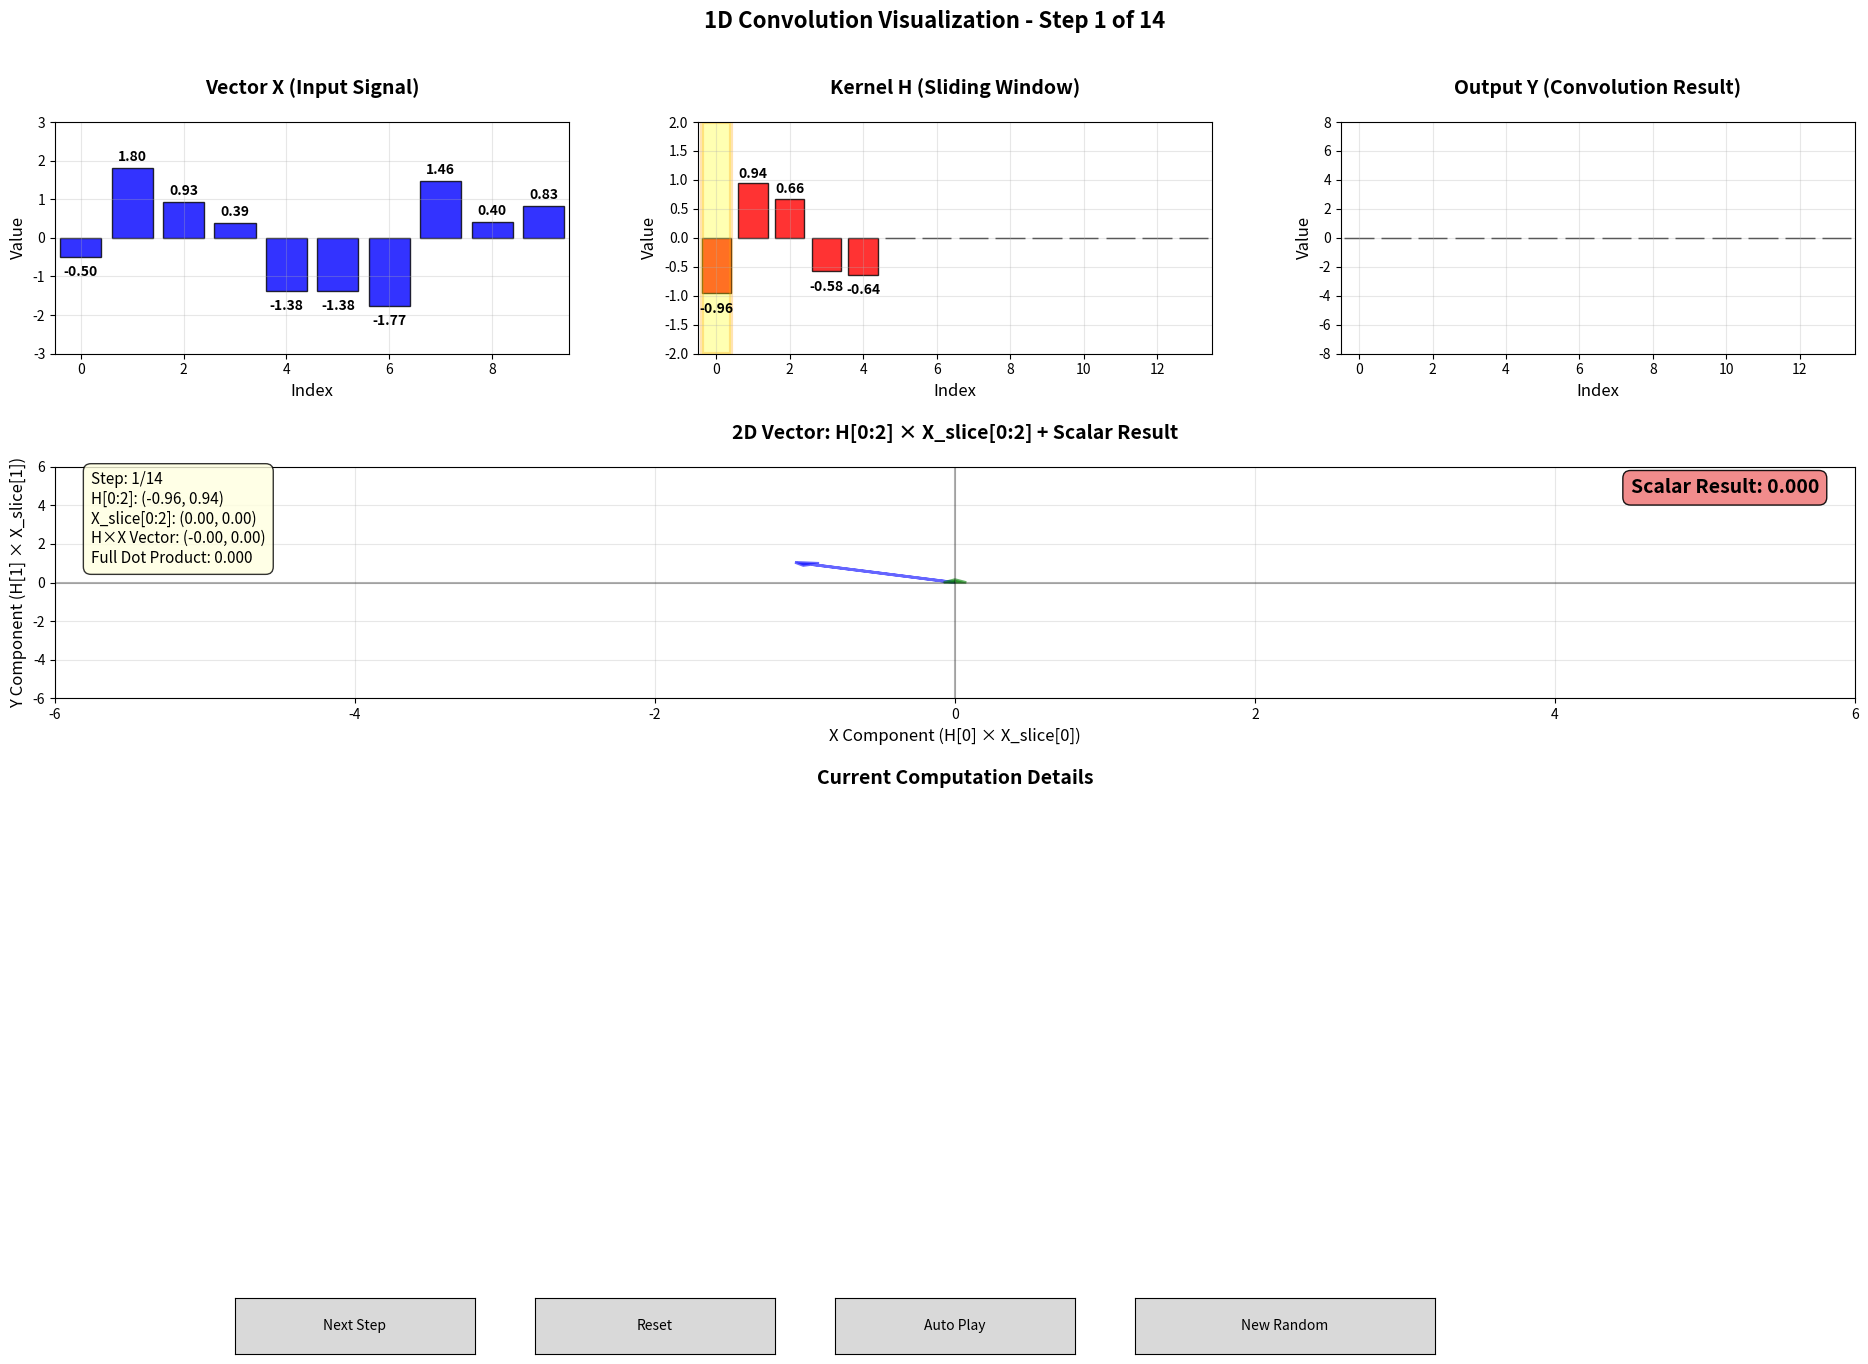

The script that saved this image:
import numpy as np
import matplotlib.pyplot as plt
from matplotlib.widgets import Button
import matplotlib.patches as patches

class EnhancedConvolutionVisualizer:
    """
    Enhanced interactive visualization of 1D convolution process.
    Shows how a kernel of length 5 slides over a vector X of length 10.
    Demonstrates proper convolution with zero-padding and mathematical accuracy.
    """
    
    def __init__(self):
        # Initialize vectors
        self.kernel_size = 5
        self.x_size = 10
        self.output_size = self.x_size + self.kernel_size - 1  # Full convolution size
        
        # Generate random values with better control
        np.random.seed(42)  # For reproducible results initially
        self.X = np.random.uniform(-2, 2, self.x_size)  # More controlled range
        self.H_original = np.random.uniform(-1, 1, self.kernel_size)  # Kernel values
        
        # Initialize output vector Y
        self.Y = np.zeros(self.output_size)
        
        # Current step in convolution
        self.current_step = 0
        self.max_steps = self.output_size
        
        # Store computation details for display
        self.current_computation = ""
        
        # Create the figure and subplots
        self.setup_figure()
        
    def setup_figure(self):
        """Setup the matplotlib figure with all subplots and controls."""
        self.fig = plt.figure(figsize=(20, 14))
        
        # Create grid layout with better proportions
        gs = self.fig.add_gridspec(4, 3, height_ratios=[1.2, 1.2, 1.2, 0.3], 
                                  width_ratios=[1, 1, 1])
        
        # Vector displays (top row)
        self.ax_x = self.fig.add_subplot(gs[0, 0])
        self.ax_h = self.fig.add_subplot(gs[0, 1])
        self.ax_y = self.fig.add_subplot(gs[0, 2])
        
        # 2D vector visualization (second row, spans all columns)
        self.ax_2d = self.fig.add_subplot(gs[1, :])
        
        # Computation details (third row, spans all columns)
        self.ax_computation = self.fig.add_subplot(gs[2, :])
        
        # Control buttons (bottom row)
        self.ax_buttons = self.fig.add_subplot(gs[3, :])
        
        self.setup_vector_plots()
        self.setup_2d_plot()
        self.setup_computation_display()
        self.setup_buttons()
        
        # Initial display
        self.update_display()
        
    def setup_vector_plots(self):
        """Setup the three vector display plots."""
        # X vector plot
        self.ax_x.set_title('Vector X (Input Signal)', fontsize=14, fontweight='bold', pad=20)
        self.ax_x.set_xlim(-0.5, self.x_size - 0.5)
        self.ax_x.set_ylim(-3, 3)
        self.ax_x.grid(True, alpha=0.3)
        self.ax_x.set_xlabel('Index', fontsize=12)
        self.ax_x.set_ylabel('Value', fontsize=12)
        
        # H vector plot (extended with zeros)
        self.ax_h.set_title('Kernel H (Sliding Window)', fontsize=14, fontweight='bold', pad=20)
        self.ax_h.set_xlim(-0.5, self.output_size - 0.5)
        self.ax_h.set_ylim(-2, 2)
        self.ax_h.grid(True, alpha=0.3)
        self.ax_h.set_xlabel('Index', fontsize=12)
        self.ax_h.set_ylabel('Value', fontsize=12)
        
        # Y vector plot
        self.ax_y.set_title('Output Y (Convolution Result)', fontsize=14, fontweight='bold', pad=20)
        self.ax_y.set_xlim(-0.5, self.output_size - 0.5)
        self.ax_y.set_ylim(-8, 8)
        self.ax_y.grid(True, alpha=0.3)
        self.ax_y.set_xlabel('Index', fontsize=12)
        self.ax_y.set_ylabel('Value', fontsize=12)
        
    def setup_2d_plot(self):
        """Setup the 2D vector visualization plot."""
        self.ax_2d.set_title('2D Vector: H[0:2] × X_slice[0:2] + Scalar Result', 
                            fontsize=14, fontweight='bold', pad=20)
        self.ax_2d.set_xlim(-6, 6)
        self.ax_2d.set_ylim(-6, 6)
        self.ax_2d.grid(True, alpha=0.3)
        self.ax_2d.set_xlabel('X Component (H[0] × X_slice[0])', fontsize=12)
        self.ax_2d.set_ylabel('Y Component (H[1] × X_slice[1])', fontsize=12)
        self.ax_2d.axhline(y=0, color='k', linestyle='-', alpha=0.3)
        self.ax_2d.axvline(x=0, color='k', linestyle='-', alpha=0.3)
        
    def setup_computation_display(self):
        """Setup the computation details display."""
        self.ax_computation.set_title('Current Computation Details', 
                                    fontsize=14, fontweight='bold', pad=20)
        self.ax_computation.set_xlim(0, 1)
        self.ax_computation.set_ylim(0, 1)
        self.ax_computation.axis('off')
        
    def setup_buttons(self):
        """Setup control buttons."""
        self.ax_buttons.set_xlim(0, 10)
        self.ax_buttons.set_ylim(0, 1)
        self.ax_buttons.axis('off')
        
        # Next step button
        ax_next = plt.axes([0.15, 0.02, 0.12, 0.04])
        self.btn_next = Button(ax_next, 'Next Step')
        self.btn_next.on_clicked(self.next_step)
        
        # Reset button
        ax_reset = plt.axes([0.3, 0.02, 0.12, 0.04])
        self.btn_reset = Button(ax_reset, 'Reset')
        self.btn_reset.on_clicked(self.reset)
        
        # Auto play button
        ax_auto = plt.axes([0.45, 0.02, 0.12, 0.04])
        self.btn_auto = Button(ax_auto, 'Auto Play')
        self.btn_auto.on_clicked(self.auto_play)
        
        # New random button
        ax_random = plt.axes([0.6, 0.02, 0.15, 0.04])
        self.btn_random = Button(ax_random, 'New Random')
        self.btn_random.on_clicked(self.new_random)
        
    def get_padded_x(self):
        """Get X vector padded with zeros for full convolution."""
        # Pad X with zeros: (kernel_size-1) zeros on each side for full convolution
        padding = self.kernel_size - 1
        return np.pad(self.X, (padding, padding), 'constant', constant_values=0)
        
    def get_extended_kernel(self):
        """Get the kernel H extended with zeros and positioned according to current step."""
        H_extended = np.zeros(self.output_size)
        
        # Position the original kernel based on current step
        start_pos = self.current_step
        end_pos = min(start_pos + self.kernel_size, self.output_size)
        kernel_start = max(0, -start_pos)
        kernel_end = kernel_start + (end_pos - start_pos)
        
        if end_pos > start_pos:
            H_extended[start_pos:end_pos] = self.H_original[kernel_start:kernel_end]
            
        return H_extended
        
    def compute_convolution_step(self):
        """Compute the convolution at current step with detailed breakdown."""
        X_padded = self.get_padded_x()
        
        # Get the slice of X that overlaps with kernel at current position
        start_idx = self.current_step
        end_idx = start_idx + self.kernel_size
        
        if end_idx <= len(X_padded):
            x_slice = X_padded[start_idx:end_idx]
            # For convolution, we flip the kernel
            h_flipped = np.flip(self.H_original)
            
            # Compute dot product
            dot_product = np.dot(x_slice, h_flipped)
            
            # Create detailed computation string
            x_str = " + ".join([f"({x_slice[i]:.2f}×{h_flipped[i]:.2f})" 
                               for i in range(len(x_slice))])
            self.current_computation = f"Y[{self.current_step}] = {x_str} = {dot_product:.3f}"
            
            return dot_product, x_slice, h_flipped
        return 0, np.array([]), np.array([])
        
    def update_display(self):
        """Update all visual elements."""
        # Clear previous plots
        self.ax_x.clear()
        self.ax_h.clear()
        self.ax_y.clear()
        self.ax_2d.clear()
        self.ax_computation.clear()
        
        # Reapply settings
        self.setup_vector_plots()
        self.setup_2d_plot()
        self.setup_computation_display()
        
        # Plot X vector with padding visualization
        X_padded = self.get_padded_x()
        x_full_indices = np.arange(len(X_padded))
        x_colors = ['lightblue' if i < self.kernel_size-1 or i >= len(X_padded)-(self.kernel_size-1) 
                   else 'blue' for i in range(len(X_padded))]
        
        # Show only the original X vector in the X plot
        x_indices = np.arange(self.x_size)
        self.ax_x.bar(x_indices, self.X, alpha=0.8, color='blue', edgecolor='black', linewidth=1)
        for i, val in enumerate(self.X):
            self.ax_x.text(i, val + 0.1 if val >= 0 else val - 0.2, f'{val:.2f}', 
                          ha='center', va='bottom' if val >= 0 else 'top', fontsize=10, fontweight='bold')
        
        # Plot extended H vector (kernel sliding window)
        H_extended = self.get_extended_kernel()
        h_indices = np.arange(self.output_size)
        colors = ['red' if H_extended[i] != 0 else 'lightgray' for i in range(self.output_size)]
        self.ax_h.bar(h_indices, H_extended, alpha=0.8, color=colors, edgecolor='black', linewidth=1)
        for i, val in enumerate(H_extended):
            if val != 0:
                self.ax_h.text(i, val + 0.05 if val >= 0 else val - 0.15, f'{val:.2f}', 
                              ha='center', va='bottom' if val >= 0 else 'top', fontsize=10, fontweight='bold')
        
        # Highlight current computation area
        if self.current_step < self.max_steps:
            rect = patches.Rectangle((self.current_step - 0.4, -2), 0.8, 4, 
                                   linewidth=3, edgecolor='orange', facecolor='yellow', alpha=0.3)
            self.ax_h.add_patch(rect)
        
        # Plot Y vector (results)
        y_indices = np.arange(self.output_size)
        y_colors = ['green' if i < self.current_step else 'orange' if i == self.current_step else 'lightgray' 
                   for i in range(self.output_size)]
        self.ax_y.bar(y_indices, self.Y, alpha=0.8, color=y_colors, edgecolor='black', linewidth=1)
        for i, val in enumerate(self.Y):
            if i <= self.current_step and val != 0:
                self.ax_y.text(i, val + 0.2 if val >= 0 else val - 0.4, f'{val:.2f}', 
                              ha='center', va='bottom' if val >= 0 else 'top', fontsize=10, fontweight='bold')
        
        # Plot 2D vector representation
        if len(self.H_original) >= 2:
            # Get current X slice for this convolution step
            X_padded = self.get_padded_x()
            start_idx = self.current_step
            end_idx = start_idx + self.kernel_size
            
            if end_idx <= len(X_padded) and self.current_step < self.max_steps:
                x_slice = X_padded[start_idx:end_idx]
                h_flipped = np.flip(self.H_original)
                
                # Get first two components of H and corresponding X values
                h_x, h_y = self.H_original[0], self.H_original[1]  # First two of original H
                x_x = x_slice[0] if len(x_slice) > 0 else 0  # First X value in current slice
                x_y = x_slice[1] if len(x_slice) > 1 else 0  # Second X value in current slice
                
                # Create 2D vector: H[0:2] × X[current_slice[0:2]]
                vec_x = h_x * x_x
                vec_y = h_y * x_y
                
                # Current convolution result
                current_result = self.Y[self.current_step] if self.current_step < len(self.Y) else 0
                
                # Draw H vector (constant - first two components)
                self.ax_2d.arrow(0, 0, h_x, h_y, head_width=0.15, head_length=0.15, 
                               fc='blue', ec='blue', linewidth=2, alpha=0.6, 
                               label=f'H[0:2] = ({h_x:.2f}, {h_y:.2f})')
                
                # Draw X vector (current slice first two components)
                self.ax_2d.arrow(0, 0, x_x, x_y, head_width=0.15, head_length=0.15, 
                               fc='green', ec='green', linewidth=2, alpha=0.6,
                               label=f'X_slice[0:2] = ({x_x:.2f}, {x_y:.2f})')
                
                # Draw result vector (H[0:2] × X[0:2])
                if vec_x != 0 or vec_y != 0:
                    self.ax_2d.arrow(0, 0, vec_x, vec_y, head_width=0.2, head_length=0.2, 
                                   fc='red', ec='red', linewidth=3,
                                   label=f'H×X = ({vec_x:.2f}, {vec_y:.2f})')
                
                # Add information boxes
                info_text = f'Step: {self.current_step + 1}/{self.max_steps}\n'
                info_text += f'H[0:2]: ({h_x:.2f}, {h_y:.2f})\n'
                info_text += f'X_slice[0:2]: ({x_x:.2f}, {x_y:.2f})\n'
                info_text += f'H×X Vector: ({vec_x:.2f}, {vec_y:.2f})\n'
                info_text += f'Full Dot Product: {current_result:.3f}'
                
                self.ax_2d.text(0.02, 0.98, info_text, transform=self.ax_2d.transAxes, 
                              fontsize=11, verticalalignment='top',
                              bbox=dict(boxstyle="round,pad=0.5", facecolor="lightyellow", alpha=0.8))
                
                # Add scalar result at top right to avoid covering vectors
                self.ax_2d.text(0.98, 0.95, f'Scalar Result: {current_result:.3f}', 
                              transform=self.ax_2d.transAxes, fontsize=14, fontweight='bold',
                              ha='right', va='top',
                              bbox=dict(boxstyle="round,pad=0.4", facecolor="lightcoral", alpha=0.9))
            else:
                # Show final state or initial state
                self.ax_2d.text(0.5, 0.5, 'Convolution\nComplete!' if self.current_step >= self.max_steps else 'Ready to Start', 
                              transform=self.ax_2d.transAxes, fontsize=16, fontweight='bold',
                              ha='center', va='center',
                              bbox=dict(boxstyle="round,pad=0.5", facecolor="lightgreen", alpha=0.9))
        
        # Display computation details with better spacing
        if self.current_computation:
            self.ax_computation.text(0.02, 0.85, "Current Calculation:", fontsize=13, fontweight='bold')
            self.ax_computation.text(0.02, 0.55, self.current_computation, fontsize=11, 
                                   fontfamily='monospace',
                                   bbox=dict(boxstyle="round,pad=0.4", facecolor="lightgreen", alpha=0.8))
            
            # Show kernel values
            kernel_text = f"Original Kernel H: [{', '.join([f'{h:.2f}' for h in self.H_original])}]"
            self.ax_computation.text(0.02, 0.25, kernel_text, fontsize=10,
                                   bbox=dict(boxstyle="round,pad=0.3", facecolor="lightblue", alpha=0.7))
            
            # Show Y vector progress on the right side
            y_progress_text = "Y Vector Progress:\n"
            for i in range(min(self.current_step + 1, len(self.Y))):
                y_progress_text += f"Y[{i}] = {self.Y[i]:.3f}\n"
            if self.current_step < len(self.Y) - 1:
                y_progress_text += f"Y[{self.current_step + 1}] = calculating...\n"
                for i in range(self.current_step + 2, len(self.Y)):
                    y_progress_text += f"Y[{i}] = pending\n"
            
            self.ax_computation.text(0.55, 0.85, y_progress_text, fontsize=10, 
                                   verticalalignment='top',
                                   bbox=dict(boxstyle="round,pad=0.4", facecolor="lightyellow", alpha=0.8))
        
        # Update main title with better positioning
        self.fig.suptitle(f'1D Convolution Visualization - Step {self.current_step + 1} of {self.max_steps}', 
                         fontsize=16, fontweight='bold', y=0.98)
        
        # Adjust layout with more space for title
        plt.subplots_adjust(top=0.90, bottom=0.12, left=0.06, right=0.96, hspace=0.6, wspace=0.25)
        self.fig.canvas.draw()
        
    def next_step(self, event=None):
        """Advance to next step in convolution."""
        if self.current_step < self.max_steps:
            # Compute and store the convolution result
            result, x_slice, h_flipped = self.compute_convolution_step()
            self.Y[self.current_step] = result
            self.current_step += 1
            self.update_display()
        else:
            print("Convolution complete! Click Reset to start over.")
            
    def reset(self, event=None):
        """Reset the visualization to initial state with same vectors."""
        self.current_step = 0
        self.Y = np.zeros(self.output_size)
        self.current_computation = ""
        self.update_display()
        
    def new_random(self, event=None):
        """Generate new random vectors and reset."""
        # Generate new random values
        self.X = np.random.uniform(-2, 2, self.x_size)
        self.H_original = np.random.uniform(-1, 1, self.kernel_size)
        self.reset()
        
    def auto_play(self, event=None):
        """Automatically play through all steps."""
        import time
        original_step = self.current_step
        while self.current_step < self.max_steps:
            self.next_step()
            plt.pause(1.5)  # Wait 1.5 seconds between steps
            
    def show(self):
        """Display the visualization."""
        plt.show()

def main():
    """Main function to run the enhanced convolution visualizer."""
    print("=" * 60)
    print("Enhanced 1D Convolution Visualization")
    print("=" * 60)
    print("\nThis program demonstrates 1D convolution step by step:")
    print("• Vector X: Input signal (length 10)")
    print("• Kernel H: Convolution kernel (length 5)")
    print("• Output Y: Full convolution result (length 14)")
    print("• 2D Plot: Vector representation using H[0] and H[1]")
    print("\nControls:")
    print("• Next Step: Advance one convolution step")
    print("• Reset: Restart with same vectors")
    print("• Auto Play: Run through all steps automatically")
    print("• New Random: Generate new random vectors")
    print("\nMathematical Details:")
    print("• Full convolution: output_size = input_size + kernel_size - 1")
    print("• Zero padding is applied to input for boundary handling")
    print("• Kernel is flipped for true convolution (not correlation)")
    print("• Each step shows the detailed dot product calculation")
    print("=" * 60)
    
    visualizer = EnhancedConvolutionVisualizer()
    visualizer.show()

if __name__ == "__main__":
    main()
